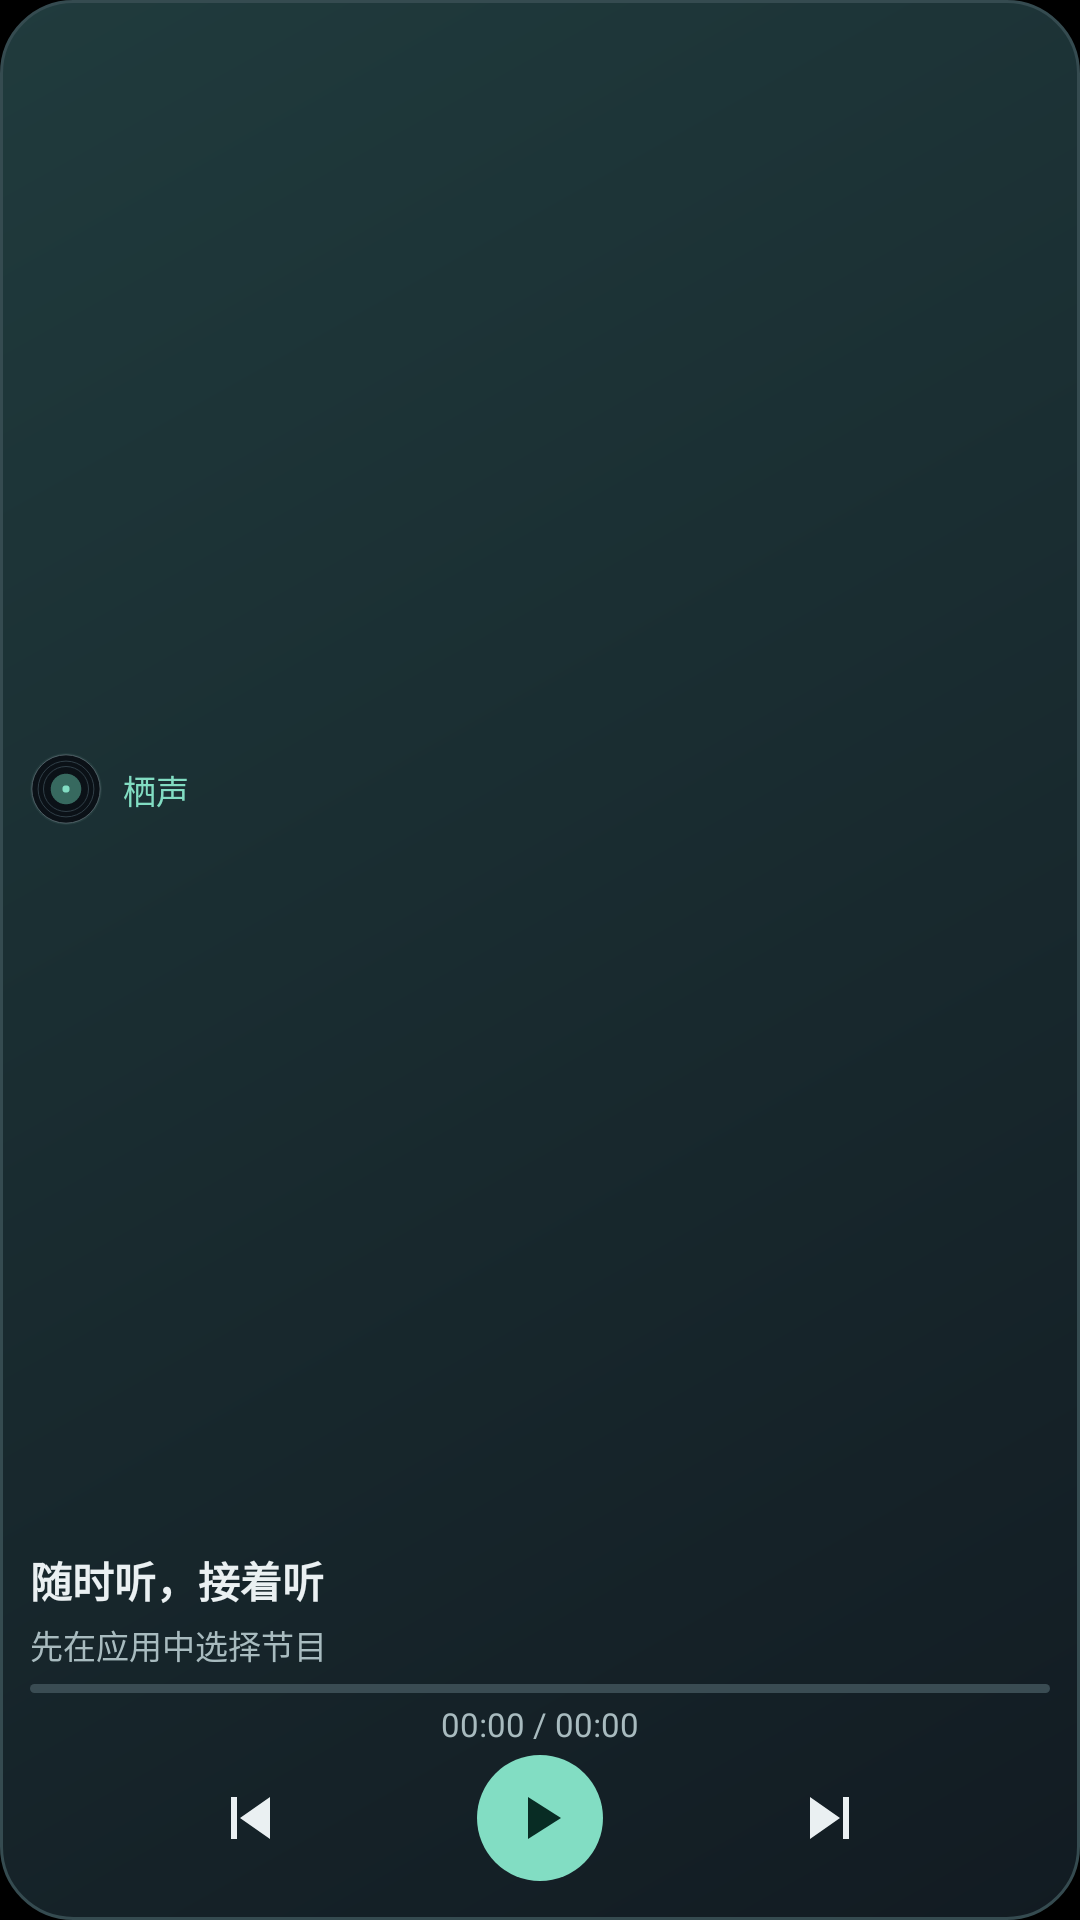

Reconstruct the res/layout file that produces this screen, plus the resources it refers to.
<!-- AndroidManifest.xml: application theme Theme.BiliListen -->
<!-- res/layout/widget_player_compact.xml -->
<?xml version='1.0' encoding='utf-8'?>
<LinearLayout xmlns:android="http://schemas.android.com/apk/res/android" android:id="@+id/widget_content" android:layout_width="match_parent" android:layout_height="match_parent" android:orientation="vertical" android:padding="10dp" android:background="@drawable/widget_background">
    <LinearLayout android:id="@+id/widget_header" android:layout_width="match_parent" android:layout_height="0dp" android:layout_weight="1" android:gravity="center_vertical" android:orientation="horizontal" android:baselineAligned="false">
        <ImageView android:id="@+id/widget_cover" android:layout_width="24dp" android:layout_height="24dp" android:src="@drawable/widget_record" android:background="@drawable/widget_cover_background" android:scaleType="centerCrop" android:contentDescription="@string/widget_cover" />
        <LinearLayout android:layout_width="0dp" android:layout_weight="1" android:layout_height="wrap_content" android:orientation="vertical" android:layout_marginStart="7dp">
            <TextView android:id="@+id/widget_status" android:layout_width="match_parent" android:layout_height="wrap_content" android:text="@string/app_name" android:textColor="#82DDC3" android:textSize="11sp" android:maxLines="1" android:ellipsize="end" />
        </LinearLayout>
    </LinearLayout>
    <TextView android:id="@+id/widget_title" android:layout_width="match_parent" android:layout_height="wrap_content" android:text="@string/widget_empty_title" android:textColor="#EAF0F2" android:textSize="14sp" android:textStyle="bold" android:maxLines="2" android:ellipsize="end" />
    <TextView android:id="@+id/widget_subtitle" android:layout_width="match_parent" android:layout_height="wrap_content" android:layout_marginTop="3dp" android:text="@string/widget_empty_subtitle" android:textColor="#A8BBBF" android:textSize="11sp" android:maxLines="1" android:ellipsize="end" />
    <ProgressBar android:id="@+id/widget_progress" style="?android:attr/progressBarStyleHorizontal" android:layout_width="match_parent" android:layout_height="3dp" android:layout_marginTop="5dp" android:progressDrawable="@drawable/widget_progress" android:max="1000" android:progress="0" android:indeterminate="false" />
    <TextView android:id="@+id/widget_time" android:layout_width="match_parent" android:layout_height="wrap_content" android:layout_marginTop="3dp" android:text="@string/widget_empty_time" android:textColor="#A8BBBF" android:textSize="11sp" android:gravity="center" android:maxLines="1" />
    <include layout="@layout/widget_controls" />
</LinearLayout>
<!-- res/layout/widget_controls.xml (included above) -->
<?xml version='1.0' encoding='utf-8'?>
<LinearLayout xmlns:android="http://schemas.android.com/apk/res/android" android:layout_width="match_parent" android:layout_height="48dp" android:gravity="center" android:orientation="horizontal" android:baselineAligned="false">
    <ImageButton android:id="@+id/widget_previous" android:layout_width="0dp" android:layout_weight="1" android:layout_height="48dp" android:background="@android:color/transparent" android:src="@drawable/ic_widget_previous" android:padding="12dp" android:scaleType="fitCenter" android:contentDescription="@string/widget_previous" />
    <FrameLayout android:layout_width="48dp" android:layout_height="48dp" android:padding="3dp">
        <ImageButton android:id="@+id/widget_toggle" android:layout_width="match_parent" android:layout_height="match_parent" android:src="@drawable/ic_widget_play" android:background="@drawable/widget_play_background" android:padding="9dp" android:scaleType="fitCenter" android:contentDescription="@string/widget_play" />
    </FrameLayout>
    <ImageButton android:id="@+id/widget_next" android:layout_width="0dp" android:layout_weight="1" android:layout_height="48dp" android:background="@android:color/transparent" android:src="@drawable/ic_widget_next" android:padding="12dp" android:scaleType="fitCenter" android:contentDescription="@string/widget_next" />
</LinearLayout>
<!-- resources referenced by this layout -->
<resources>
  <!-- drawable ic_widget_next (drawable) -->
  <?xml version='1.0' encoding='utf-8'?>
  <vector xmlns:android="http://schemas.android.com/apk/res/android" android:width="24dp" android:height="24dp" android:viewportWidth="24" android:viewportHeight="24">
      <path android:fillColor="#EAF0F2" android:pathData="M16,5 L18,5 L18,19 L16,19 Z M5,5 L15,12 L5,19 Z" />
  </vector>
  <!-- drawable ic_widget_play (drawable) -->
  <?xml version='1.0' encoding='utf-8'?>
  <vector xmlns:android="http://schemas.android.com/apk/res/android" android:width="24dp" android:height="24dp" android:viewportWidth="24" android:viewportHeight="24">
      <path android:fillColor="#082C24" android:pathData="M8,5 L19,12 L8,19 Z" />
  </vector>
  <!-- drawable ic_widget_previous (drawable) -->
  <?xml version='1.0' encoding='utf-8'?>
  <vector xmlns:android="http://schemas.android.com/apk/res/android" android:width="24dp" android:height="24dp" android:viewportWidth="24" android:viewportHeight="24">
      <path android:fillColor="#EAF0F2" android:pathData="M6,5 L8,5 L8,19 L6,19 Z M19,5 L9,12 L19,19 Z" />
  </vector>
  <!-- drawable widget_background (drawable) -->
  <?xml version='1.0' encoding='utf-8'?>
  <shape xmlns:android="http://schemas.android.com/apk/res/android">
      <gradient android:startColor="#203B3D" android:endColor="#121B22" android:angle="315" />
      <corners android:radius="24dp" />
      <stroke android:width="1dp" android:color="#354B50" />
  </shape>
  <!-- drawable widget_cover_background (drawable) -->
  <?xml version='1.0' encoding='utf-8'?>
  <shape xmlns:android="http://schemas.android.com/apk/res/android" android:shape="oval">
      <solid android:color="#243C3E" />
  </shape>
  <!-- drawable widget_play_background (drawable) -->
  <?xml version='1.0' encoding='utf-8'?>
  <shape xmlns:android="http://schemas.android.com/apk/res/android" android:shape="oval">
      <solid android:color="#82DDC3" />
  </shape>
  <!-- drawable widget_progress (drawable) -->
  <?xml version='1.0' encoding='utf-8'?>
  <layer-list xmlns:android="http://schemas.android.com/apk/res/android">
      <item android:id="@android:id/background">
          <shape>
              <corners android:radius="2dp" />
              <solid android:color="#3A4C53" />
          </shape>
      </item>
      <item android:id="@android:id/progress">
          <clip>
              <shape>
                  <corners android:radius="2dp" />
                  <solid android:color="#82DDC3" />
              </shape>
          </clip>
      </item>
  </layer-list>
  <string name="app_name">栖声</string>
  <string name="widget_cover">节目封面</string>
  <string name="widget_empty_subtitle">先在应用中选择节目</string>
  <string name="widget_empty_time">00:00 / 00:00</string>
  <string name="widget_empty_title">随时听，接着听</string>
  <string name="widget_next">下一条</string>
  <string name="widget_play">播放</string>
  <string name="widget_previous">上一条</string>
  <style name="Theme.BiliListen" parent="Theme.BiliListen.Base" />
  <style name="Theme.BiliListen.Base" parent="android:Theme.Material.NoActionBar">
          <item name="android:statusBarColor">@android:color/transparent</item>
          <item name="android:navigationBarColor">@android:color/transparent</item>
          <item name="android:windowLightStatusBar">false</item>
          <item name="android:windowLightNavigationBar">false</item>
          <item name="android:windowLayoutInDisplayCutoutMode">shortEdges</item>
          <item name="android:windowBackground">@android:color/black</item>
      </style>
</resources>
